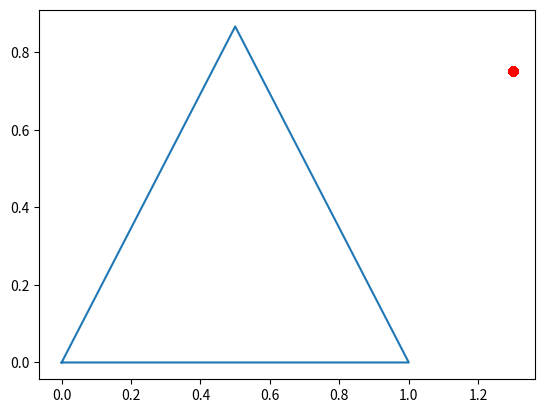

Here is the Python script that generated this plot:
import matplotlib.pyplot as plt
import numpy as np
import math
import random

n_points = 1000
side_length = math.sqrt(3) / 2
x = np.array([0, 1, 1 / 2, 0])
y = np.array([0, 0, math.sqrt(3) / 2, 0])
plt.plot(x, y)
for i in range(n_points):

    u, v = (
        random.uniform(0, 1 / 2),
        random.uniform(0, 1 / 2),
    )
    w = 1 - u - v

    # u * [0, 0] = [0, 0]
    # v * [1, 0] = [v, 0]
    # w * [1/2, sqrt(3) / 2] = [w / 2, sqrt(3)w / 2]
    # [v + w/2, sqrt(3)w / 2]
    x, y = (
        side_length * np.array([0, 0])
        + side_length * np.array([1, 0])
        + side_length * np.array([1 / 2, math.sqrt(3) / 2])
    )
    plt.plot(x, y, "ro")
plt.show()
